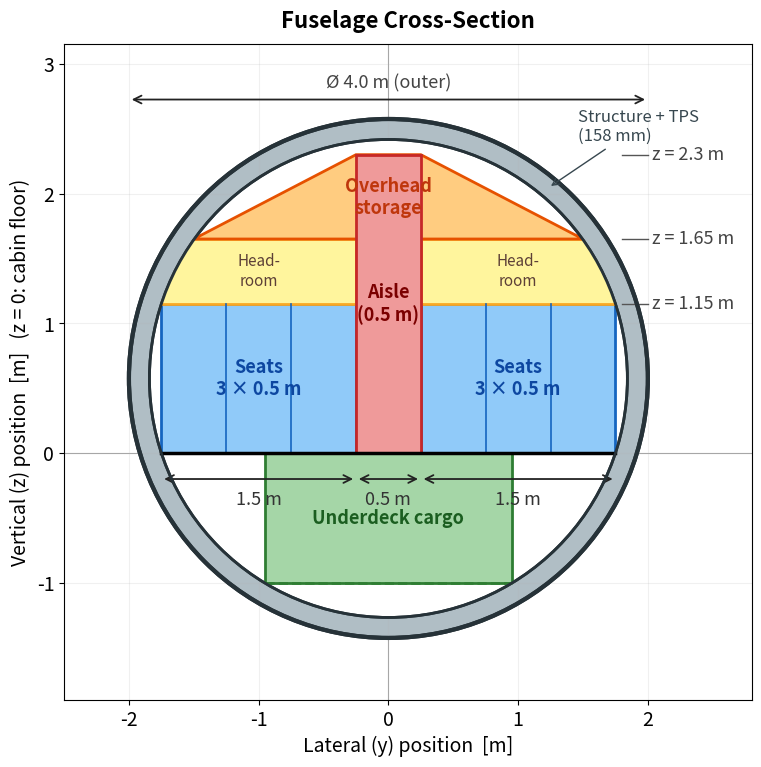

Write Python code to recreate this figure.
"""fuselage_cross_section.py
Cabin cross-section of the Mach 5 hypersonic vehicle.
Geometry from Geogebra (1 unit = 10 mm → scale × 0.01 m/unit).

Colours:
  Red    – aisle
  Yellow – headroom
  Orange – overhead storage
  Blue   – seats
  Green  – underdeck cargo
"""
import numpy as np
import matplotlib.pyplot as plt
import matplotlib.patches as mpatches
from matplotlib.patches import Circle, Rectangle, Polygon

plt.rcParams.update({'font.size': 14, 'font.family': 'sans-serif'})

# ── Fuselage geometry (metres) ─────────────────────────────────────────────
# Geogebra: centre (0, 57.5), R_outer=200, R_inner²=33931.25  (units × 0.01 = m)
cx, cy = 0.0, 0.575
R_out  = 2.000
R_in   = np.sqrt(33931.25) * 0.01   # ≈ 1.842 m

# ── Key heights (z) [m] ────────────────────────────────────────────────────
Z0    = 0.00   # cabin floor
Z_s   = 1.15   # top of seat backs
Z_h   = 1.65   # bottom of overhead bins
Z_top = 2.30   # ceiling / top of overhead bins

# ── Lateral bounds (y) [m] ────────────────────────────────────────────────
al, ar = -0.25,  0.25    # aisle
sl, sr = -1.75,  1.75   # seat outer edges

# Overhead trapezoid: (-1.50,1.65)→(1.50,1.65)→(0.25,2.30)→(-0.25,2.30)
OH = [(-1.50, Z_h), (1.50, Z_h), (ar, Z_top), (al, Z_top)]

# ── Underdeck cargo [m] ────────────────────────────────────────────────────
cgl, cgr, cgb = -0.955, 0.955, -1.00

# ── Seat dividers: 3 seats × 0.5 m per side ──────────────────────────────
left_divs  = [sl + 0.50, sl + 1.00]   # −1.25, −0.75
right_divs = [ar + 0.50, ar + 1.00]   #  0.75,  1.25

# ── Figure ────────────────────────────────────────────────────────────────
fig, ax = plt.subplots(figsize=(8, 10))
ax.set_aspect('equal')

# Invisible clip patch (inner fuselage circle) — added first for reference
clip = Circle((cx, cy), R_in, fc='none', ec='none', zorder=0)
ax.add_patch(clip)

def cp(patch):
    ax.add_patch(patch)
    patch.set_clip_path(clip)
    return patch

def cl(xs, ys, **kw):
    for line in ax.plot(xs, ys, **kw):
        line.set_clip_path(clip)

# 1. Fuselage shell: outer grey → inner white
ax.add_patch(Circle((cx, cy), R_out, fc='#b0bec5', ec='#263238', lw=3.0, zorder=1))
ax.add_patch(Circle((cx, cy), R_in,  fc='white',   ec='#263238', lw=2.0, zorder=2))

# 2. GREEN – underdeck cargo
cp(Rectangle((cgl, cgb), cgr - cgl, Z0 - cgb,
             fc='#a5d6a7', ec='#2e7d32', lw=2.0, zorder=3))

# 3. BLUE – seats (left and right of aisle)
for x0, w in [(sl, al - sl), (ar, sr - ar)]:
    cp(Rectangle((x0, Z0), w, Z_s - Z0,
                 fc='#90caf9', ec='#1565c0', lw=2.0, zorder=3))

for xd in left_divs:
    cl([xd, xd], [Z0, Z_s], color='#1565c0', lw=1.2, zorder=4)
for xd in right_divs:
    cl([xd, xd], [Z0, Z_s], color='#1565c0', lw=1.2, zorder=4)

# 4. YELLOW – headroom (above seats, below overhead bins)
for x0, w in [(sl, al - sl), (ar, sr - ar)]:
    cp(Rectangle((x0, Z_s), w, Z_h - Z_s,
                 fc='#fff59d', ec='#f9a825', lw=2.0, zorder=3))

# 5. ORANGE – overhead storage (trapezoid)
cp(Polygon(OH, closed=True, fc='#ffcc80', ec='#e65100', lw=2.0, zorder=3))

# 6. RED – aisle column, full height (on top)
cp(Rectangle((al, Z0), ar - al, Z_top - Z0,
             fc='#ef9a9a', ec='#c62828', lw=2.0, zorder=5))

# 7. Floor line & cargo floor
ax.plot([sl, sr],   [Z0,  Z0],  'k-', lw=2.5, zorder=6)
ax.plot([cgl, cgr], [cgb, cgb], color='#2e7d32', lw=1.8, ls='--', zorder=6)

# 8. Fuselage outlines redrawn on top
ax.add_patch(Circle((cx, cy), R_out, fc='none', ec='#263238', lw=3.0, zorder=9))
ax.add_patch(Circle((cx, cy), R_in,  fc='none', ec='#263238', lw=2.0, zorder=9))

# ── Region labels ──────────────────────────────────────────────────────────
fs = 13

ax.text(0, (Z0 + Z_top) / 2, 'Aisle\n(0.5 m)',
        ha='center', va='center', fontsize=fs, fontweight='bold',
        color='#7b0000', zorder=10)

for xm in [(sl + al) / 2, (ar + sr) / 2]:
    ax.text(xm, (Z0 + Z_s) / 2, 'Seats\n3 × 0.5 m',
            ha='center', va='center', fontsize=fs, fontweight='bold',
            color='#0d47a1', zorder=10)
    ax.text(xm, (Z_s + Z_h) / 2, 'Head-\nroom',
            ha='center', va='center', fontsize=fs - 2, color='#5d4037', zorder=10)

ax.text(0, (Z_h + Z_top) / 2, 'Overhead\nstorage',
        ha='center', va='center', fontsize=fs, fontweight='bold',
        color='#bf360c', zorder=10)

ax.text((cgl + cgr) / 2, (cgb + Z0) / 2, 'Underdeck cargo',
        ha='center', va='center', fontsize=fs, fontweight='bold',
        color='#1b5e20', zorder=10)

# ── Dimension callouts ─────────────────────────────────────────────────────
arr = dict(arrowprops=dict(arrowstyle='<->', color='#222', lw=1.3),
           annotation_clip=False)

# Aisle width
ax.annotate('', xy=(ar, -0.20), xytext=(al, -0.20), **arr)
ax.text(0, -0.29, '0.5 m', ha='center', va='top', fontsize=13, color='#333')

# Left seat width
ax.annotate('', xy=(al, -0.20), xytext=(sl, -0.20), **arr)
ax.text((sl + al) / 2, -0.29, '1.5 m', ha='center', va='top', fontsize=13, color='#333')

# Right seat width
ax.annotate('', xy=(sr, -0.20), xytext=(ar, -0.20), **arr)
ax.text((ar + sr) / 2, -0.29, '1.5 m', ha='center', va='top', fontsize=13, color='#333')




# Height markers on right
for z, lbl in [(Z_s, f'z = {Z_s} m'), (Z_h, f'z = {Z_h} m'), (Z_top, f'z = {Z_top} m')]:
    ax.plot([sr + 0.05, sr + 0.25], [z, z], color='#555', lw=1.0)
    ax.text(sr + 0.28, z, lbl, va='center', fontsize=13, color='#444')



# Skin / TPS thickness note
theta = np.radians(50)
xi = R_in  * np.cos(theta)
zi = cy + R_in  * np.sin(theta)
xo = R_out * np.cos(theta)
zo = cy + R_out * np.sin(theta)
ax.annotate(
    f'Structure + TPS\n({(R_out - R_in) * 1000:.0f} mm)',
    xy=((xi + xo) / 2, (zi + zo) / 2),
    xytext=(xi + 0.28, zi + 0.42),
    fontsize=12, color='#37474f', ha='left',
    arrowprops=dict(arrowstyle='->', color='#37474f', lw=1.0),
    annotation_clip=False, zorder=11)

# ── Legend ─────────────────────────────────────────────────────────────────
legend_patches = [
    mpatches.Patch(fc='#ef9a9a', ec='#c62828', lw=1.5, label='Aisle'),
    mpatches.Patch(fc='#fff59d', ec='#f9a825', lw=1.5, label='Headroom'),
    mpatches.Patch(fc='#ffcc80', ec='#e65100', lw=1.5, label='Overhead storage'),
    mpatches.Patch(fc='#90caf9', ec='#1565c0', lw=1.5, label='Seats (3 + 3)'),
    mpatches.Patch(fc='#a5d6a7', ec='#2e7d32', lw=1.5, label='Underdeck cargo'),
    mpatches.Patch(fc='#b0bec5', ec='#263238', lw=1.5, label='Structure / TPS'),
]

# Fuselage outer diameter arrow — placed above the top of the circle
z_diam = cy + R_out + 0.15
ax.annotate('', xy=(R_out, z_diam), xytext=(-R_out, z_diam), **arr)
ax.text(0, z_diam + 0.06, f'Ø {2 * R_out:.1f} m (outer)',
        ha='center', va='bottom', fontsize=13, color='#444')
# ax.legend(handles=legend_patches, loc='lower left', fontsize=13,
#           framealpha=0.95, edgecolor='#888', borderpad=0.9)

# ── Axes ───────────────────────────────────────────────────────────────────
ax.set_xlim(-2.5, 2.8)
ax.set_ylim(-1.90, 3.15)
ax.set_xlabel('Lateral (y) position  [m]', fontsize=14)
ax.set_ylabel('Vertical (z) position  [m]   (z = 0: cabin floor)', fontsize=14)
ax.set_title(
    'Fuselage Cross-Section',
    fontsize=16, fontweight='bold', pad=12)
ax.grid(True, alpha=0.18, zorder=0)
ax.axhline(0, color='k', lw=0.8, alpha=0.35, zorder=0)
ax.axvline(0, color='k', lw=0.8, alpha=0.35, zorder=0)

plt.tight_layout(pad=1.5)
plt.savefig('fuselage_cross_section.png', dpi=200, bbox_inches='tight')
plt.savefig('fuselage_cross_section.pdf', dpi=300, bbox_inches='tight')
plt.show()
print('Saved -> fuselage_cross_section.png / .pdf')
